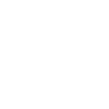
t = 0.00 s
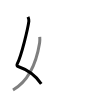
t = 1.50 s
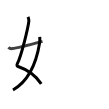
t = 2.75 s
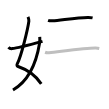
t = 4.25 s
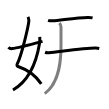
t = 5.50 s
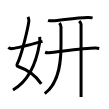
t = 7.00 s

The animated SVG that drew these frames (rendered in a browser with its animation timeline set to each time). Animation: 7 SMIL elements (animate=7); one cycle of 7.00 s.

<svg width="109px" height="109px" viewBox="0 0 px 109px" xmlns="http://www.w3.org/2000/svg" xmlns:xlink="http://www.w3.org/1999/xlink" xml:space="preserve" version="1.1"  baseProfile="full">
<path d="M27.98,16.87c0.39,1.04,1.08,2.74,0.89,4.24c-0.98,7.39-7.32,34.16-11.63,42.79c-0.89,1.77,0.4,2.46,0.89,2.63C27.5,69.75,36,76.16,41.25,83.78" style="fill:none;stroke:black;stroke-width:3;opacity:0">
  <animate attributeType="CSS" attributeName="opacity" from="0" to="1" begin="0s" dur="1s" repeatCount="Indefinite" fill="freeze" />
</path>
<path d="M39.75,36.89c0.08,1.27,0.14,4.34-0.16,6.18C37.18,57.91,31,79.75,13,90" style="fill:none;stroke:black;stroke-width:3;opacity:0">
  <animate attributeType="CSS" attributeName="opacity" from="0" to="1" begin="1s" dur="1s" repeatCount="Indefinite" fill="freeze" />
</path>
<path d="M8.5,47.22c0.75,0.94,1.75,1.62,3.75,1.39c2.15-0.24,21.34-4.85,30.25-7.23" style="fill:none;stroke:black;stroke-width:3;opacity:0">
  <animate attributeType="CSS" attributeName="opacity" from="0" to="1" begin="2s" dur="1s" repeatCount="Indefinite" fill="freeze" />
</path>
<path d="M48.08,20.39c1.22,0.45,3.44,0.5,4.66,0.45c7.31-0.32,24.65-3.56,35.6-3.4c2.03,0.03,3.24,0.21,4.25,0.44" style="fill:none;stroke:black;stroke-width:3;opacity:0">
  <animate attributeType="CSS" attributeName="opacity" from="0" to="1" begin="3s" dur="1s" repeatCount="Indefinite" fill="freeze" />
</path>
<path d="M45.06,52.26c1.02,0.4,2.88,0.51,3.9,0.4c13.29-1.4,37.55-4.71,46.72-4.56c1.7,0.03,2.71,0.19,3.56,0.39" style="fill:none;stroke:black;stroke-width:3;opacity:0">
  <animate attributeType="CSS" attributeName="opacity" from="0" to="1" begin="4s" dur="1s" repeatCount="Indefinite" fill="freeze" />
</path>
<path d="M59.38,22.98c0.87,1.02,1.62,2.35,1.62,3.92s0,4.97,0,18.31c0,13.34-0.76,37.04-16.26,48.39" style="fill:none;stroke:black;stroke-width:3;opacity:0">
  <animate attributeType="CSS" attributeName="opacity" from="0" to="1" begin="5s" dur="1s" repeatCount="Indefinite" fill="freeze" />
</path>
<path d="M79.16,21.14c1.08,1.05,1.9,2.09,1.9,3.14s0,69.58,0,72.72" style="fill:none;stroke:black;stroke-width:3;opacity:0">
  <animate attributeType="CSS" attributeName="opacity" from="0" to="1" begin="6s" dur="1s" repeatCount="Indefinite" fill="freeze" />
</path>
</svg>
